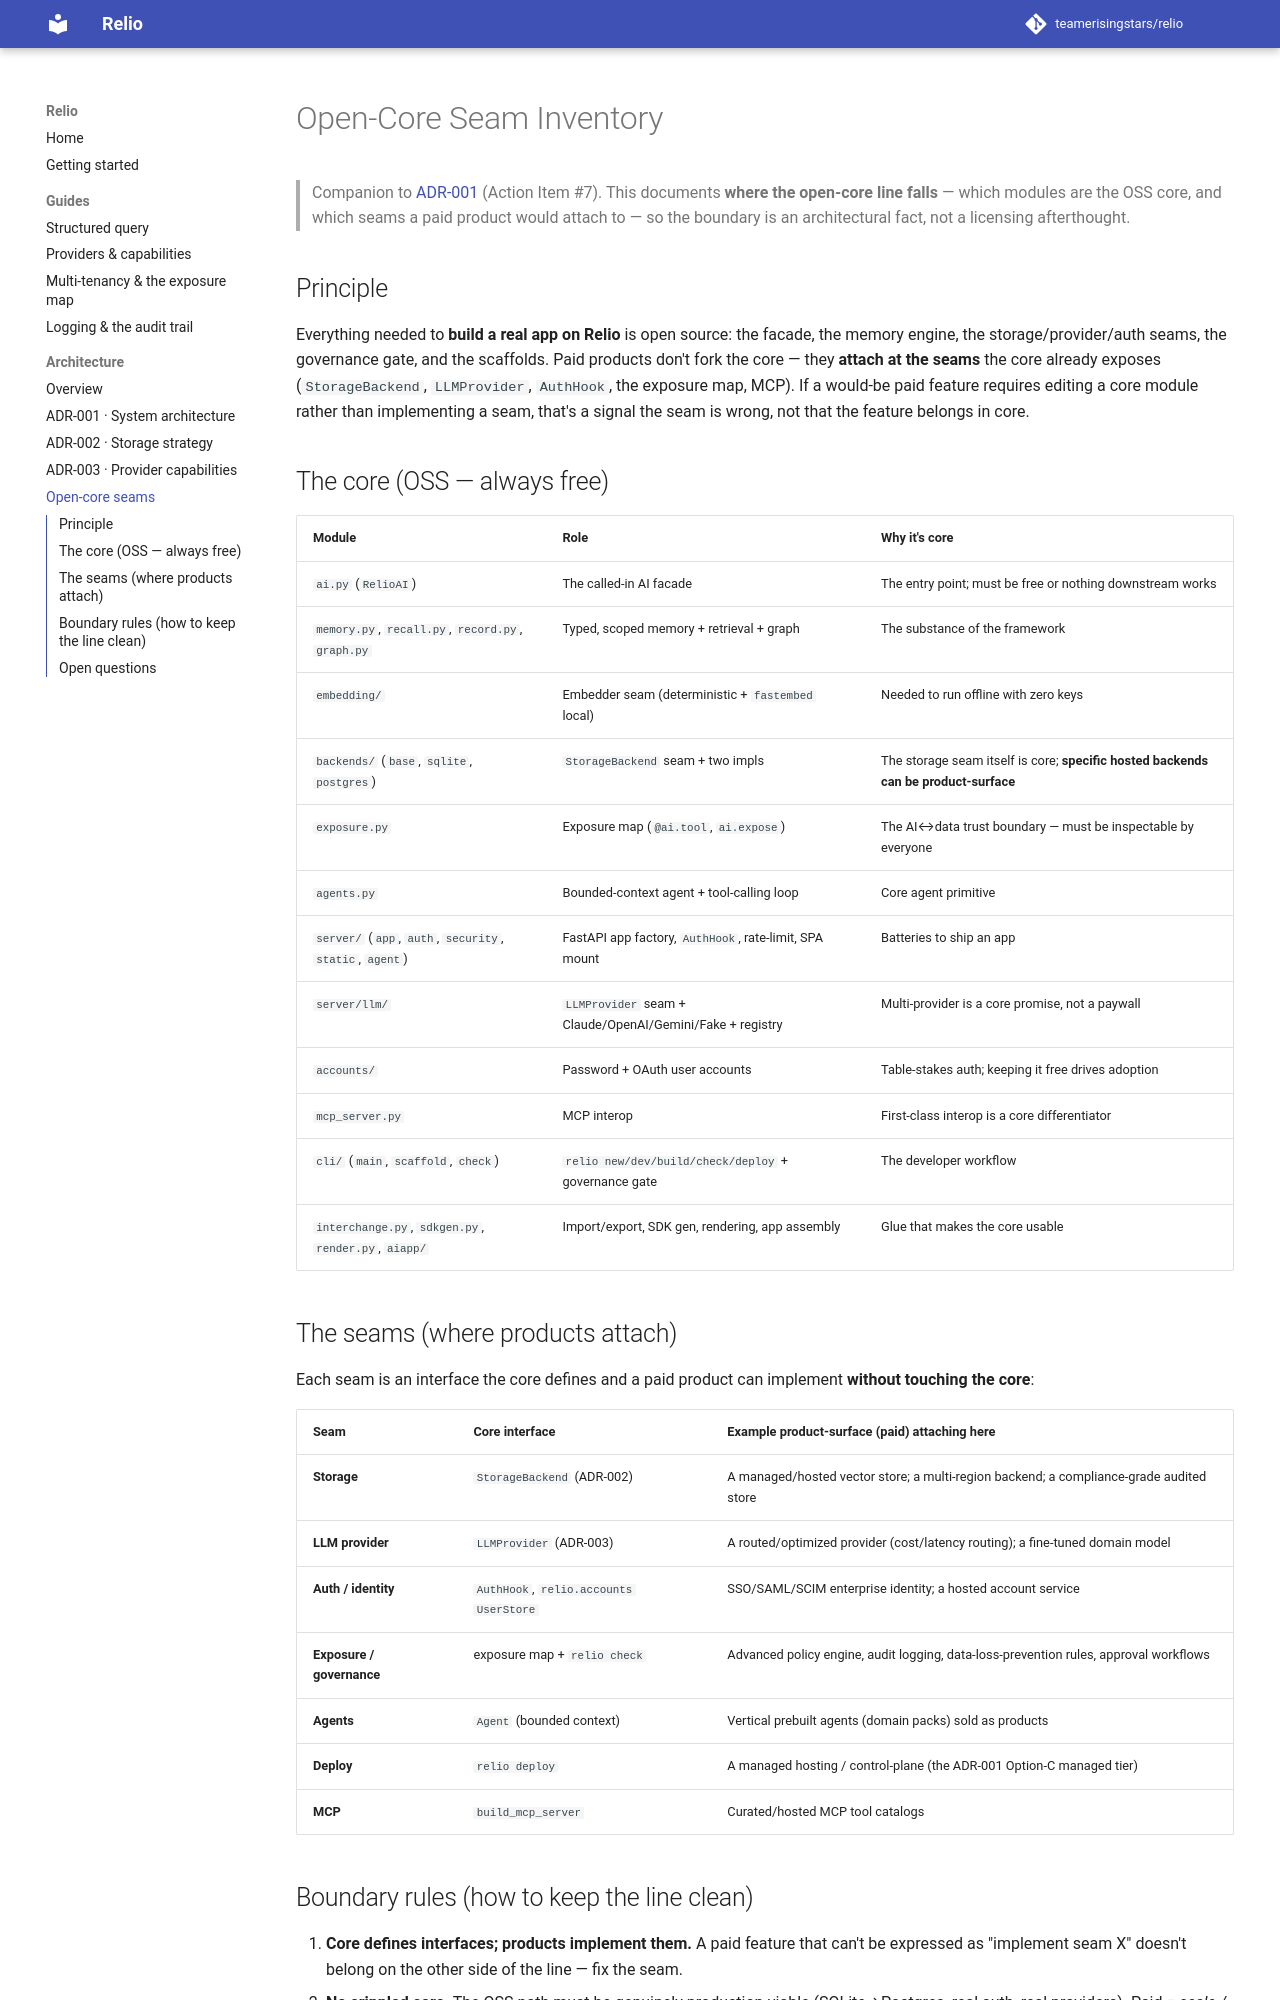

repository: teamerisingstars/relio · page: open-core-seams/index.html · generator: mkdocs

# Open-Core Seam Inventory

> Companion to [ADR-001](adr/ADR-001-relio-system-architecture.md) (Action Item #7).
> This documents **where the open-core line falls** — which modules are the OSS
> core, and which seams a paid product would attach to — so the boundary is an
> architectural fact, not a licensing afterthought.

## Principle

Everything needed to **build a real app on Relio** is open source: the facade,
the memory engine, the storage/provider/auth seams, the governance gate, and the
scaffolds. Paid products don't fork the core — they **attach at the seams** the
core already exposes (`StorageBackend`, `LLMProvider`, `AuthHook`, the exposure
map, MCP). If a would-be paid feature requires editing a core module rather than
implementing a seam, that's a signal the seam is wrong, not that the feature
belongs in core.

## The core (OSS — always free)

| Module | Role | Why it's core |
|--------|------|---------------|
| `ai.py` (`RelioAI`) | The called-in AI facade | The entry point; must be free or nothing downstream works |
| `memory.py`, `recall.py`, `record.py`, `graph.py` | Typed, scoped memory + retrieval + graph | The substance of the framework |
| `embedding/` | Embedder seam (deterministic + `fastembed` local) | Needed to run offline with zero keys |
| `backends/` (`base`, `sqlite`, `postgres`) | `StorageBackend` seam + two impls | The storage seam itself is core; **specific hosted backends can be product-surface** |
| `exposure.py` | Exposure map (`@ai.tool`, `ai.expose`) | The AI↔data trust boundary — must be inspectable by everyone |
| `agents.py` | Bounded-context agent + tool-calling loop | Core agent primitive |
| `server/` (`app`, `auth`, `security`, `static`, `agent`) | FastAPI app factory, `AuthHook`, rate-limit, SPA mount | Batteries to ship an app |
| `server/llm/` | `LLMProvider` seam + Claude/OpenAI/Gemini/Fake + registry | Multi-provider is a core promise, not a paywall |
| `accounts/` | Password + OAuth user accounts | Table-stakes auth; keeping it free drives adoption |
| `mcp_server.py` | MCP interop | First-class interop is a core differentiator |
| `cli/` (`main`, `scaffold`, `check`) | `relio new/dev/build/check/deploy` + governance gate | The developer workflow |
| `interchange.py`, `sdkgen.py`, `render.py`, `aiapp/` | Import/export, SDK gen, rendering, app assembly | Glue that makes the core usable |

## The seams (where products attach)

Each seam is an interface the core defines and a paid product can implement
**without touching the core**:

| Seam | Core interface | Example product-surface (paid) attaching here |
|------|----------------|-----------------------------------------------|
| **Storage** | `StorageBackend` (ADR-002) | A managed/hosted vector store; a multi-region backend; a compliance-grade audited store |
| **LLM provider** | `LLMProvider` (ADR-003) | A routed/optimized provider (cost/latency routing); a fine-tuned domain model |
| **Auth / identity** | `AuthHook`, `relio.accounts` `UserStore` | SSO/SAML/SCIM enterprise identity; a hosted account service |
| **Exposure / governance** | exposure map + `relio check` | Advanced policy engine, audit logging, data-loss-prevention rules, approval workflows |
| **Agents** | `Agent` (bounded context) | Vertical prebuilt agents (domain packs) sold as products |
| **Deploy** | `relio deploy` | A managed hosting / control-plane (the ADR-001 Option-C managed tier) |
| **MCP** | `build_mcp_server` | Curated/hosted MCP tool catalogs |
